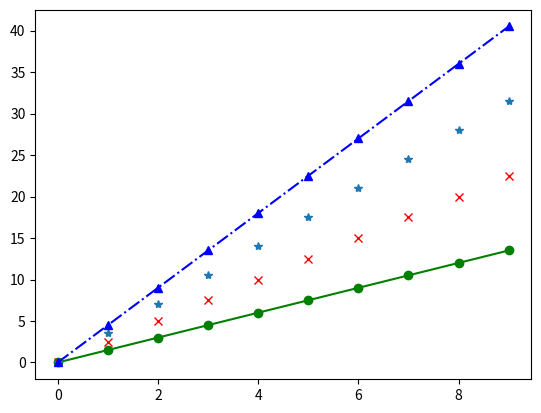

Here is the Python script that generated this plot:
#!/usr/bin/python
# _*_ coding: utf-8 _*_
# [redacted]
# Email = "[email redacted]"
import matplotlib.pyplot as plt
import numpy as np

###plt.plot(x,y,format_string,**kwargs)
#（x轴数据,列表或数组；y轴数据；控制曲线的格式字符串；第二组或更多(x,y,format_string))
#fromat_string由颜色字符('r'红'g'绿)、风格字符('-'实线'--'破折线'-.'点划线':'虚线)和标记字符('.'点标记,','像素标记,'^'三角标记)组成
a = np.arange(10)
plt.plot(a,a*1.5,'go-',a,a*2.5,'rx',a,a*3.5,'*',a,a*4.5,'b-.^')
plt.show()
